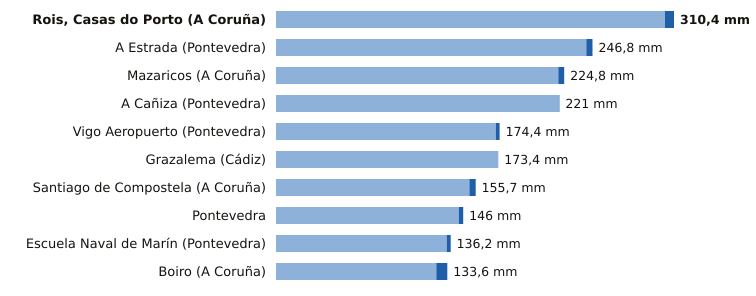

The table this chart was drawn from, first rows:
estacion, provincia, indicativo, mm_6_dias_anteriores, mm_hoy, mm_7_dias, horas_de_hoy
Rois, Casas do Porto, A Coruña, 1476R, 303.4, 7.0, 310.4, 2
A Estrada, Pontevedra, 1468X, 242.0, 4.8, 246.8, 2
Mazaricos, A Coruña, 1406X, 220.2, 4.6, 224.8, 3
A Cañiza, Pontevedra, 1719, 220.6, 0.4, 221.0, 1
Vigo Aeropuerto, Pontevedra, 1495, 171.4, 3.0, 174.4, 3
Grazalema, Cádiz, 5911X, 173.4, 0.0, 173.4, 3
Santiago de Compostela, A Coruña, 1475X, 150.8, 4.9, 155.7, 3
Pontevedra, Pontevedra, 1484C, 142.6, 3.4, 146.0, 3
Escuela Naval de Marín, Pontevedra, 1486E, 133.1, 3.1, 136.2, 3
Boiro, A Coruña, 1442U, 125.0, 8.6, 133.6, 2
